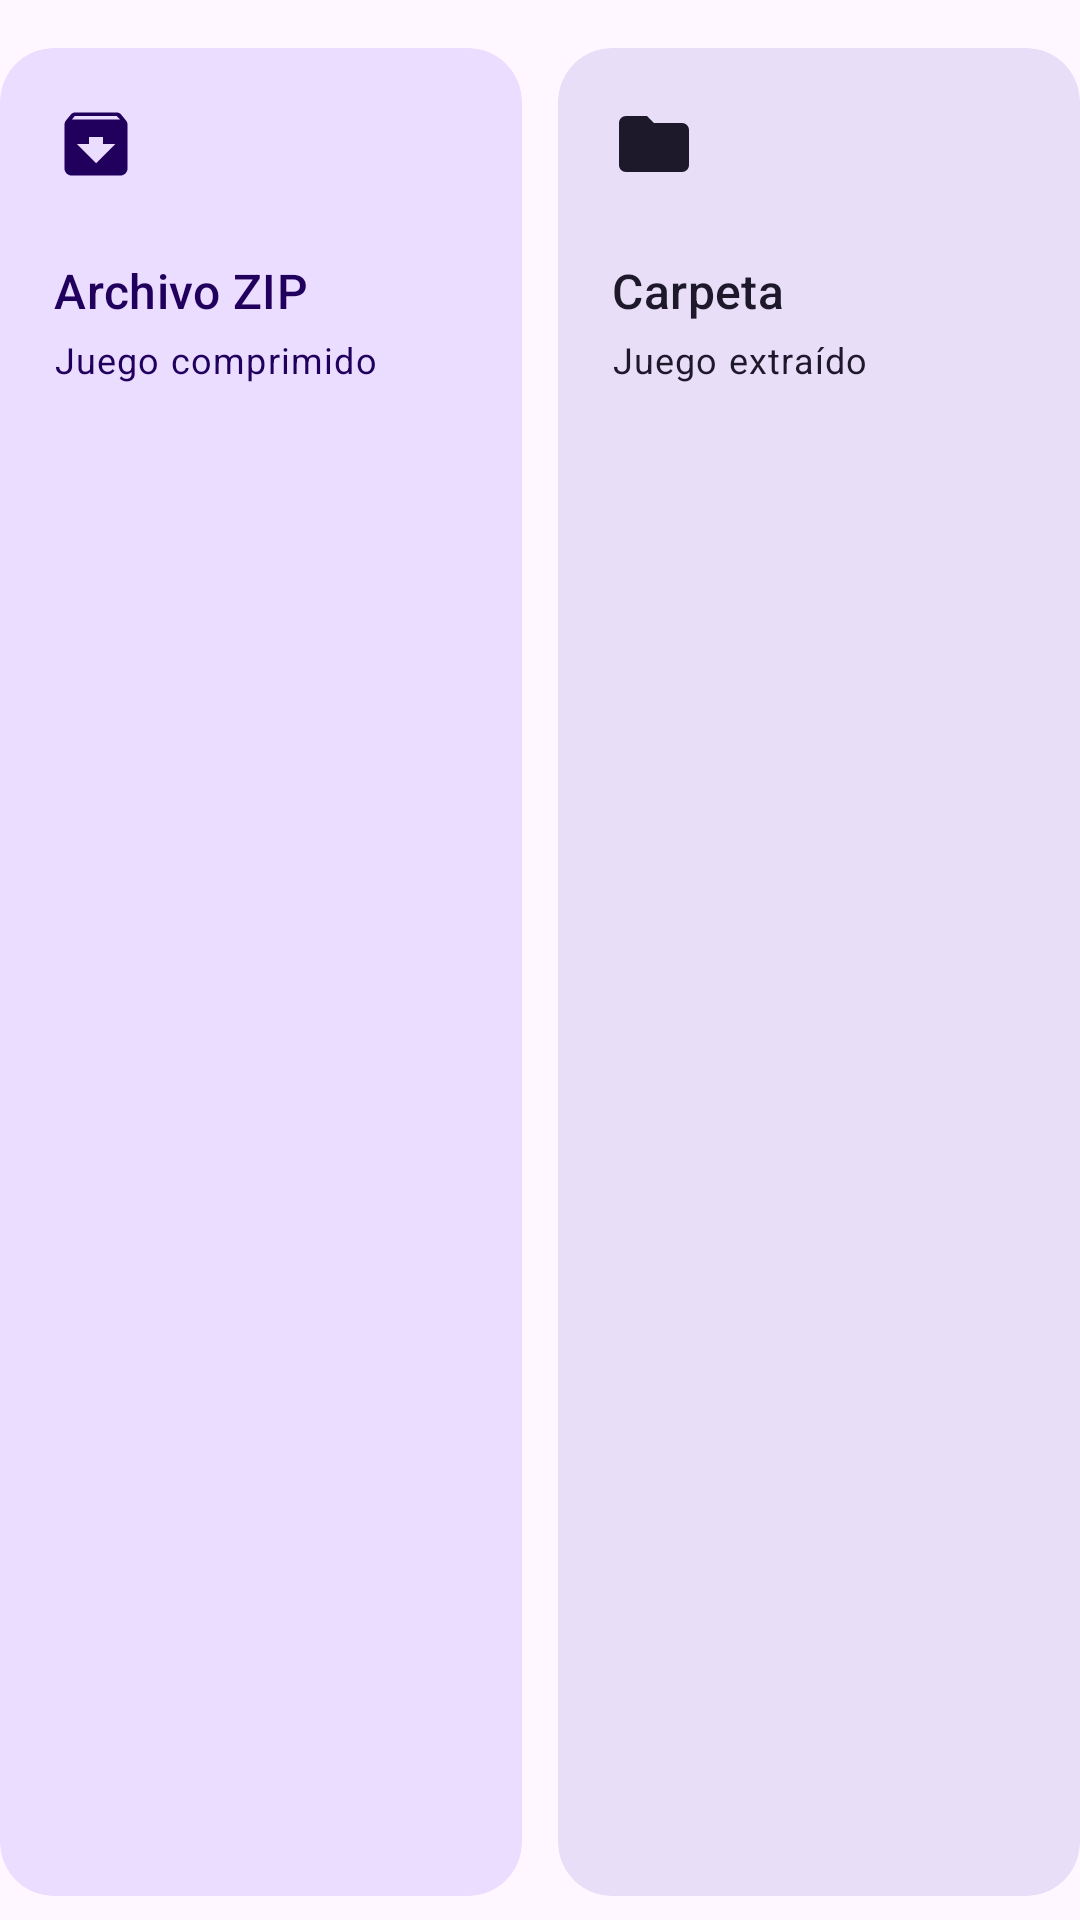

Reconstruct the res/layout file that produces this screen, plus the resources it refers to.
<!-- AndroidManifest.xml: application theme Theme.RpgmkPort -->
<!-- res/layout/opciones_origen.xml -->
<?xml version="1.0" encoding="utf-8"?>
<LinearLayout xmlns:android="http://schemas.android.com/apk/res/android" xmlns:app="http://schemas.android.com/apk/res-auto"
    android:layout_width="match_parent" android:layout_height="wrap_content" android:orientation="horizontal" android:baselineAligned="false"
    android:paddingTop="16dp" android:paddingBottom="8dp">
    <com.google.android.material.card.MaterialCardView android:id="@+id/source_zip" style="@style/Widget.Material3.CardView.Filled"
        android:layout_width="0dp" android:layout_height="match_parent" android:layout_weight="1" android:layout_marginEnd="6dp"
        android:clickable="true" android:focusable="true" app:cardCornerRadius="18dp" app:cardBackgroundColor="?attr/colorPrimaryContainer">
        <LinearLayout android:layout_width="match_parent" android:layout_height="wrap_content" android:orientation="vertical" android:padding="18dp">
            <ImageView android:layout_width="28dp" android:layout_height="28dp" android:src="@drawable/ic_zip" app:tint="?attr/colorOnPrimaryContainer" android:importantForAccessibility="no" />
            <TextView android:layout_width="match_parent" android:layout_height="wrap_content" android:layout_marginTop="24dp"
                android:text="@string/source_zip_title" android:textAppearance="?attr/textAppearanceTitleMedium" android:textColor="?attr/colorOnPrimaryContainer" />
            <TextView android:layout_width="match_parent" android:layout_height="wrap_content" android:layout_marginTop="4dp"
                android:text="@string/source_zip_hint" android:textAppearance="?attr/textAppearanceBodySmall" android:textColor="?attr/colorOnPrimaryContainer" />
        </LinearLayout>
    </com.google.android.material.card.MaterialCardView>
    <com.google.android.material.card.MaterialCardView android:id="@+id/source_folder" style="@style/Widget.Material3.CardView.Filled"
        android:layout_width="0dp" android:layout_height="match_parent" android:layout_weight="1" android:layout_marginStart="6dp"
        android:clickable="true" android:focusable="true" app:cardCornerRadius="18dp" app:cardBackgroundColor="?attr/colorSecondaryContainer">
        <LinearLayout android:layout_width="match_parent" android:layout_height="wrap_content" android:orientation="vertical" android:padding="18dp">
            <ImageView android:layout_width="28dp" android:layout_height="28dp" android:src="@drawable/ic_carpeta" app:tint="?attr/colorOnSecondaryContainer" android:importantForAccessibility="no" />
            <TextView android:layout_width="match_parent" android:layout_height="wrap_content" android:layout_marginTop="24dp"
                android:text="@string/source_folder_title" android:textAppearance="?attr/textAppearanceTitleMedium" android:textColor="?attr/colorOnSecondaryContainer" />
            <TextView android:layout_width="match_parent" android:layout_height="wrap_content" android:layout_marginTop="4dp"
                android:text="@string/source_folder_hint" android:textAppearance="?attr/textAppearanceBodySmall" android:textColor="?attr/colorOnSecondaryContainer" />
        </LinearLayout>
    </com.google.android.material.card.MaterialCardView>
</LinearLayout>
<!-- resources referenced by this layout -->
<resources>
  <!-- drawable ic_carpeta (drawable) -->
  <?xml version="1.0" encoding="utf-8"?>
  <vector xmlns:android="http://schemas.android.com/apk/res/android" android:width="24dp" android:height="24dp" android:viewportWidth="24" android:viewportHeight="24" android:tint="?attr/colorControlNormal">
      <path android:fillColor="@android:color/white" android:pathData="M10,4H4c-1.1,0 -1.99,0.9 -1.99,2L2,18c0,1.1 0.9,2 2,2h16c1.1,0 2,-0.9 2,-2V8c0,-1.1 -0.9,-2 -2,-2h-8l-2,-2z"/>
  </vector>
  <!-- drawable ic_zip (drawable) -->
  <?xml version="1.0" encoding="utf-8"?>
  <vector xmlns:android="http://schemas.android.com/apk/res/android" android:width="24dp" android:height="24dp" android:viewportWidth="24" android:viewportHeight="24" android:tint="?attr/colorControlNormal">
      <path android:fillColor="@android:color/white" android:pathData="M20.54,5.23l-1.39,-1.68C18.88,3.21 18.47,3 18,3H6c-0.47,0 -0.88,0.21 -1.16,0.55L3.46,5.23C3.17,5.57 3,6.02 3,6.5V19c0,1.1 0.9,2 2,2h14c1.1,0 2,-0.9 2,-2V6.5c0,-0.48 -0.17,-0.93 -0.46,-1.27zM12,17.5L6.5,12H10v-2h4v2h3.5L12,17.5zM5.12,5l0.81,-1h12l0.94,1H5.12z"/>
  </vector>
  <string name="source_folder_hint">Juego extraído</string>
  <string name="source_folder_title">Carpeta</string>
  <string name="source_zip_hint">Juego comprimido</string>
  <string name="source_zip_title">Archivo ZIP</string>
  <style name="Theme.RpgmkPort" parent="Theme.Material3.DayNight.NoActionBar">
          <item name="colorPrimary">@color/semilla</item>
          <item name="android:windowLightStatusBar">?attr/isLightTheme</item>
          <item name="android:windowLightNavigationBar">?attr/isLightTheme</item>
          <item name="android:statusBarColor">@android:color/transparent</item>
          <item name="android:navigationBarColor">@android:color/transparent</item>
      </style>
  <color name="semilla">#5E548E</color>
</resources>
